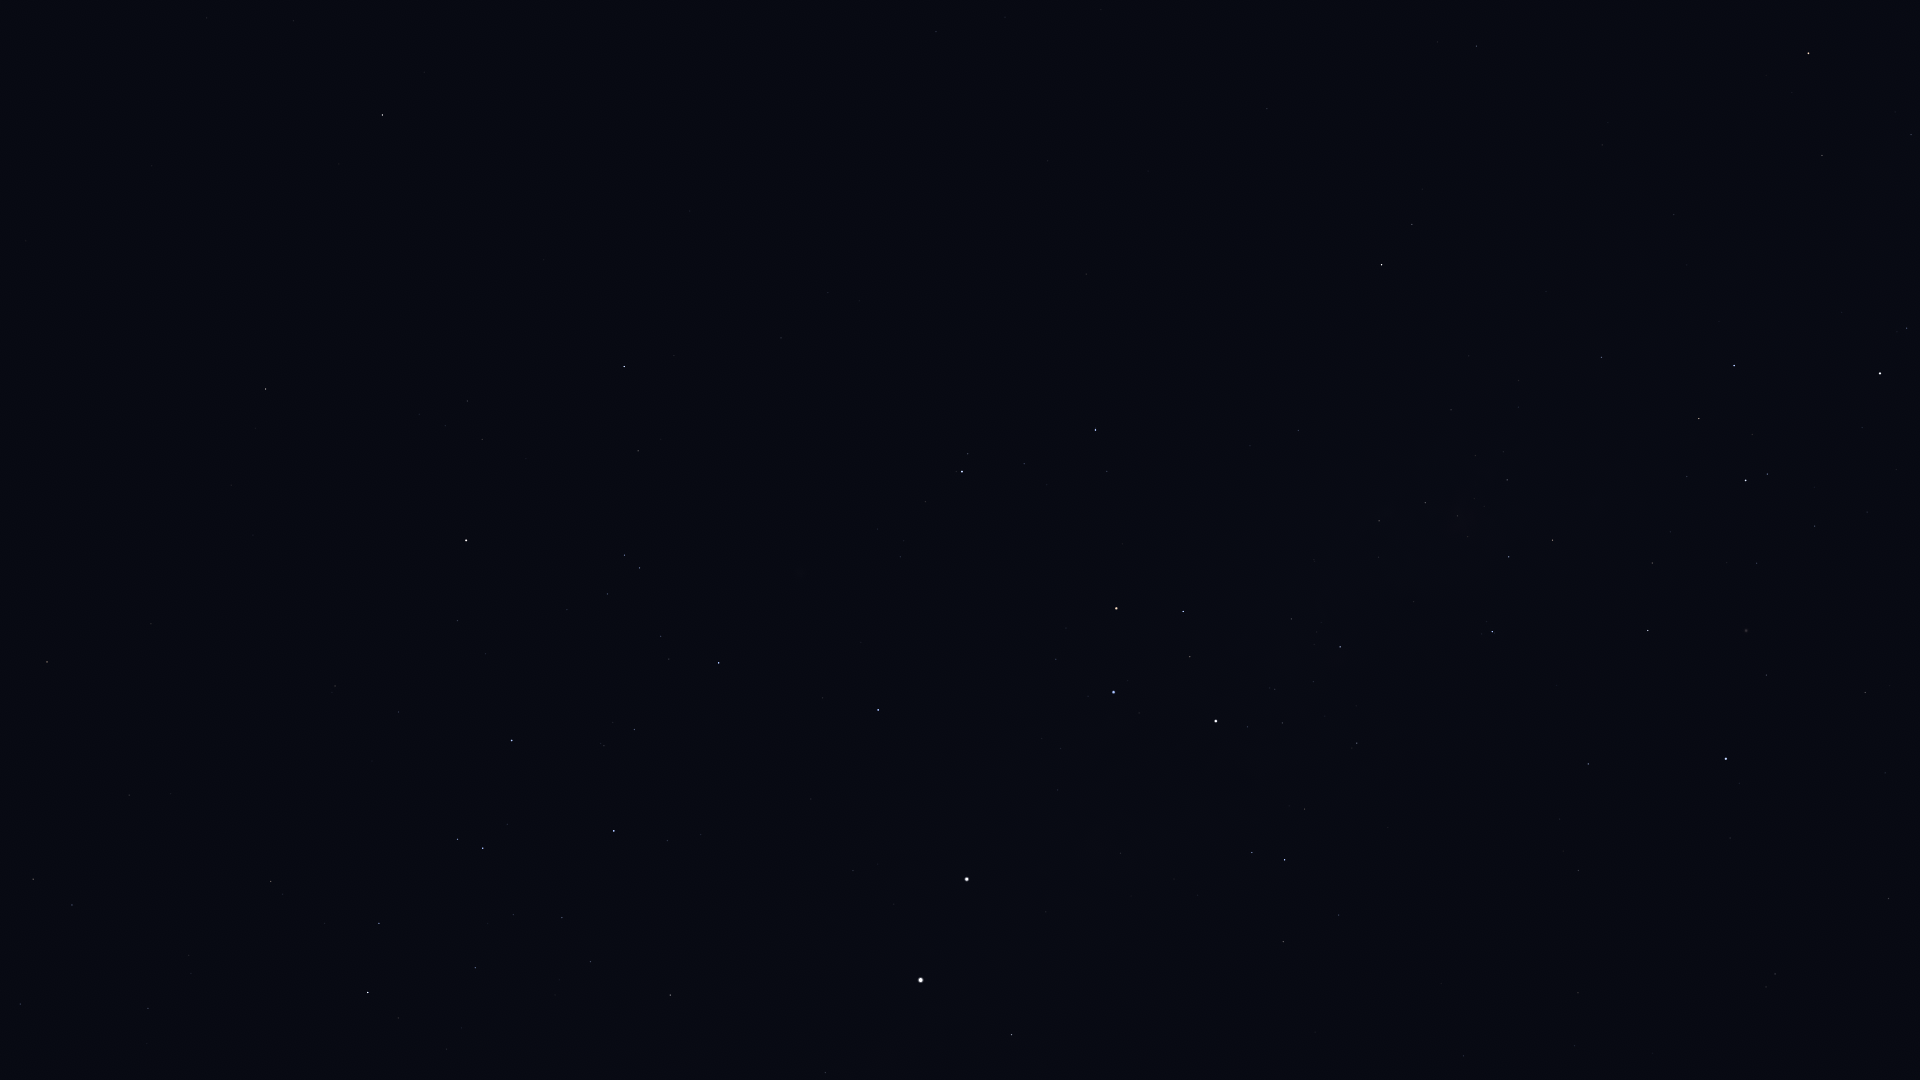

Data behind this chart, as committed beside it:
Star_ID, Name, X, Y
37284, Ceibo, 1808, 1034
37504, HIP 37504, 1889, 899
39794, HIP 39794, 1885, 773
40702, HIP 40702, 1775, 974
41312, HIP 41312, 1865, 693
42536, HIP 42536, 1907, 328
42568, HIP 42568, 1867, 512
42913, Alsephina, 1880, 373
44382, HIP 44382, 1766, 675
44816, Suhail, 1809, 53
45080, HIP 45080, 1767, 474
45238, Miaplacidus, 1726, 759
45556, Aspidiske, 1746, 480
45941, Markeb, 1734, 366
47202, Kalausi, 1663, 51
48235, Natasha, 1618, 230
48774, HIP 48774, 1602, 357
50099, HIP 50099, 1588, 764
50191, HIP 50191, 1477, 46
50371, HIP 50371, 1553, 540
51232, HIP 51232, 1507, 480
51839, HIP 51839, 1578, 993
51986, HIP 51986, 1412, 224
52419, HIP 52419, 1492, 632
52468, HIP 52468, 1468, 537
52727, HIP 52727, 1382, 265
53253, HIP 53253, 1425, 503
54463, HIP 54463, 1379, 521
56480, HIP 56480, 1250, 446
56561, HIP 56561, 1340, 647
57291, Uklun, 1268, 561
57363, HIP 57363, 1357, 743
57936, HIP 57936, 936, 32
59196, HIP 59196, 1096, 430
59747, Imai, 1183, 611
60000, HIP 60000, 1463, 1056
60260, Ginan, 1190, 657
60644, Tupã, 1231, 739
60718, Acrux, 1216, 721
60823, HIP 60823, 1024, 464
61084, Gacrux, 1116, 608
61199, HIP 61199, 1339, 915
61585, HIP 61585, 1285, 860
62322, HIP 62322, 1252, 853
62434, Mimosa, 1114, 692
64166, HIP 64166, 424, 72
64962, HIP 64962, 383, 115
65109, HIP 65109, 624, 366
65936, HIP 65936, 638, 451
66047, Dofida, 780, 587
66657, HIP 66657, 878, 710
67464, HIP 67464, 625, 555
67472, HIP 67472, 640, 568
68282, HIP 68282, 661, 636
68702, Hadar, 967, 879
68895, HIP 68895, 266, 389
68933, Menkent, 466, 540
69415, HIP 69415, 256, 428
70306, HIP 70306, 231, 485
70576, HIP 70576, 604, 746
... 16 more rows
